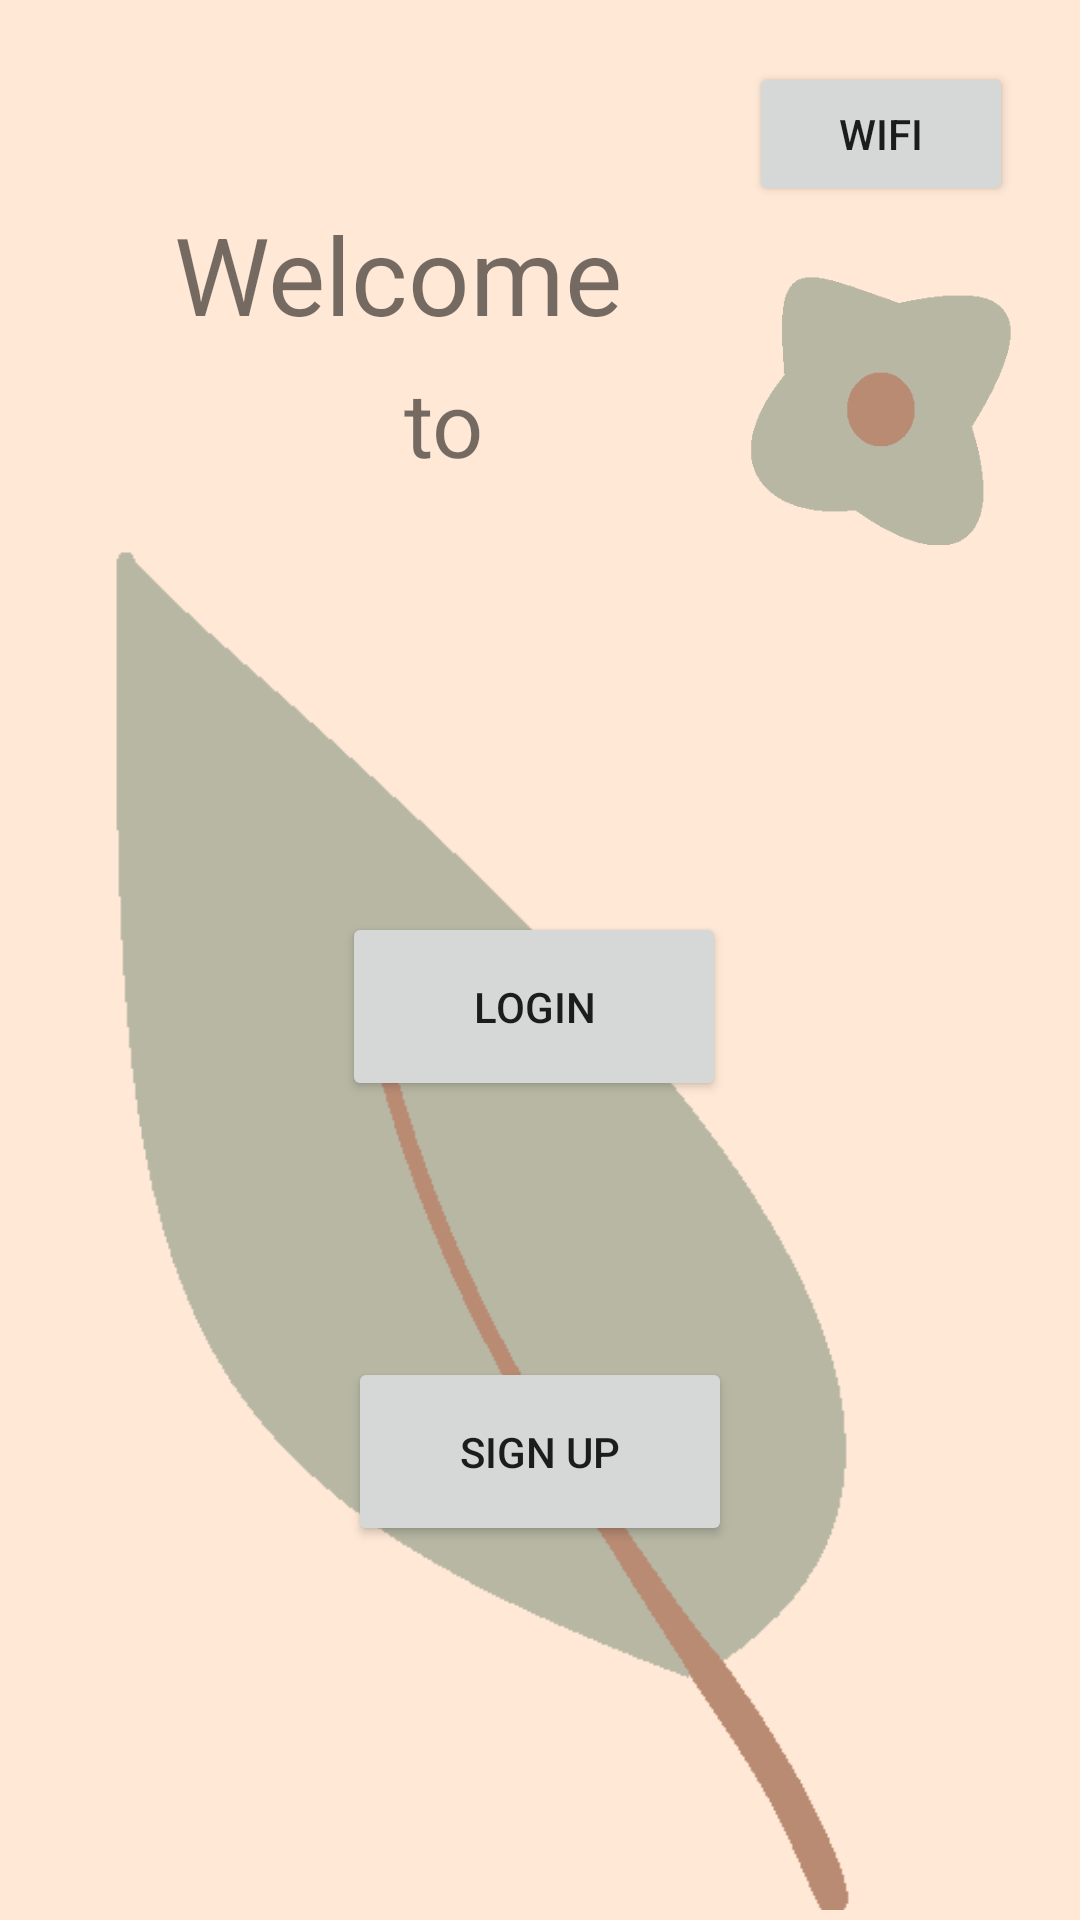

Produce the Android XML layout that renders to this screen, including the resource entries it uses.
<!-- AndroidManifest.xml: application theme Theme.YingXaoGardener -->
<!-- res/layout/activity_start.xml -->
<?xml version="1.0" encoding="utf-8"?>
<androidx.constraintlayout.widget.ConstraintLayout xmlns:android="http://schemas.android.com/apk/res/android"
    xmlns:app="http://schemas.android.com/apk/res-auto"
    xmlns:tools="http://schemas.android.com/tools"
    android:id="@+id/SignInButton"
    android:layout_width="match_parent"
    android:layout_height="match_parent"
    android:background="@color/red4"
    tools:context=".StartActivity">


    <Button
        android:id="@+id/login"
        android:layout_width="128dp"
        android:layout_height="63dp"
        android:text="@string/Login"
        app:layout_constraintBottom_toBottomOf="parent"
        app:layout_constraintEnd_toEndOf="parent"
        app:layout_constraintHorizontal_bias="0.492"
        app:layout_constraintStart_toStartOf="parent"
        app:layout_constraintTop_toTopOf="parent"
        app:layout_constraintVertical_bias="0.527" />

    <Button
        android:id="@+id/signup"
        android:layout_width="128dp"
        android:layout_height="63dp"
        android:text="@string/SignUp"
        app:layout_constraintBottom_toBottomOf="parent"
        app:layout_constraintEnd_toEndOf="parent"
        app:layout_constraintStart_toStartOf="parent"
        app:layout_constraintTop_toBottomOf="@+id/login"
        app:layout_constraintVertical_bias="0.407" />

    <TextView
        android:id="@+id/textView"
        android:layout_width="wrap_content"
        android:layout_height="wrap_content"
        android:text="Welcome"
        android:textSize="36sp"
        app:layout_constraintBottom_toBottomOf="parent"
        app:layout_constraintEnd_toEndOf="parent"
        app:layout_constraintHorizontal_bias="0.275"
        app:layout_constraintStart_toStartOf="parent"
        app:layout_constraintTop_toTopOf="parent"
        app:layout_constraintVertical_bias="0.113" />

    <TextView
        android:id="@+id/textView2"
        android:layout_width="wrap_content"
        android:layout_height="wrap_content"
        android:text="to"
        android:textSize="30sp"
        app:layout_constraintBottom_toBottomOf="parent"
        app:layout_constraintEnd_toEndOf="parent"
        app:layout_constraintHorizontal_bias="0.404"
        app:layout_constraintStart_toStartOf="parent"
        app:layout_constraintTop_toTopOf="parent"
        app:layout_constraintVertical_bias="0.201" />

    <TextView
        android:id="@+id/textView3"
        android:layout_width="wrap_content"
        android:layout_height="wrap_content"
        android:text="YingXao!"
        android:textSize="36sp"
        app:layout_constraintBottom_toBottomOf="parent"
        app:layout_constraintEnd_toEndOf="parent"
        app:layout_constraintStart_toStartOf="parent"
        app:layout_constraintTop_toTopOf="parent"
        app:layout_constraintVertical_bias="0.29" />

    <ImageView
        android:id="@+id/imageView6"
        android:layout_width="323dp"
        android:layout_height="467dp"
        app:layout_constraintBottom_toBottomOf="parent"
        app:layout_constraintEnd_toEndOf="parent"
        app:layout_constraintHorizontal_bias="0.0"
        app:layout_constraintStart_toStartOf="parent"
        app:layout_constraintTop_toTopOf="parent"
        app:layout_constraintVertical_bias="0.981"
        app:srcCompat="@drawable/leaf" />

    <ImageView
        android:id="@+id/imageView8"
        android:layout_width="90dp"
        android:layout_height="91dp"
        app:layout_constraintBottom_toBottomOf="parent"
        app:layout_constraintEnd_toEndOf="parent"
        app:layout_constraintHorizontal_bias="0.92"
        app:layout_constraintStart_toStartOf="parent"
        app:layout_constraintTop_toTopOf="parent"
        app:layout_constraintVertical_bias="0.165"
        app:srcCompat="@drawable/flow" />

    <Button
        android:id="@+id/wifiButton"
        android:layout_width="wrap_content"
        android:layout_height="wrap_content"
        android:text="WiFi"
        app:layout_constraintBottom_toBottomOf="parent"
        app:layout_constraintEnd_toEndOf="parent"
        app:layout_constraintHorizontal_bias="0.918"
        app:layout_constraintStart_toStartOf="parent"
        app:layout_constraintTop_toTopOf="parent"
        app:layout_constraintVertical_bias="0.035" />

</androidx.constraintlayout.widget.ConstraintLayout>
<!-- resources referenced by this layout -->
<resources>
  <color name="red4">#FFffe8d6</color>
  <!-- drawable flow: png bitmap (drawable, 2287 bytes) -->
  <!-- drawable leaf: png bitmap (drawable, 5312 bytes) -->
  <string name="Login">Login</string>
  <string name="SignUp">Sign Up</string>
  <style name="Theme.YingXaoGardener" parent="Theme.MaterialComponents.DayNight.NoActionBar">
          
          <item name="colorPrimary">@color/green4</item>
          <item name="colorPrimaryVariant">@color/green3</item>
          <item name="colorOnPrimary">@color/red4</item>
          
          <item name="colorSecondary">@color/red4</item>
          <item name="colorOnSecondary">@color/black</item>
          
          <item name="android:statusBarColor" tools:targetApi="l">?attr/colorPrimaryVariant</item>
          
      </style>
  <color name="green4">#FF6b705c</color>
  <color name="green3">#FFa5a58d</color>
  <color name="black">#FF000000</color>
</resources>
